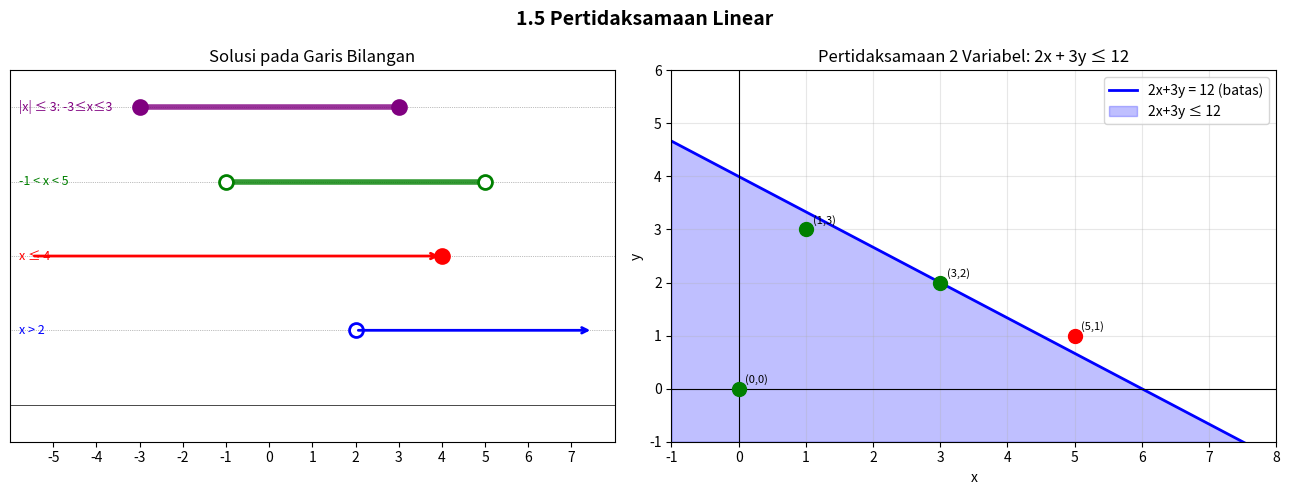

Recreate this plot in Python. (Note: this script raises an exception after producing the figure.)
"""
Visualizations: Linear Inequalities  |  Phase 1 — Topic 1.5
"""
try:
    import matplotlib.pyplot as plt
    import matplotlib.patches as patches
    import numpy as np
except ImportError:
    print("pip install matplotlib numpy"); exit()

fig, axes = plt.subplots(1, 2, figsize=(13, 5))
fig.suptitle("1.5 Pertidaksamaan Linear", fontsize=14, fontweight="bold")

# Plot 1: Number line solutions
ax1 = axes[0]
ax1.set_title("Solusi pada Garis Bilangan")
ax1.set_xlim(-6, 8); ax1.set_ylim(-0.5, 4.5)
ax1.axhline(0, color="black", lw=0.5)

ineqs = [
    (1.0, r"x > 2",         2, None,  False, True,  "blue"),
    (2.0, r"x ≤ 4",         None, 4,  True, True,   "red"),
    (3.0, r"-1 < x < 5",   -1, 5,    False, False,  "green"),
    (4.0, r"|x| ≤ 3: -3≤x≤3", -3, 3, True, True,  "purple"),
]
for y, label, lo, hi, lc, rc, color in ineqs:
    ax1.axhline(y, color="gray", lw=0.5, linestyle=":")
    ax1.text(-5.8, y, label, fontsize=9, va="center", color=color)
    if lo is not None and hi is not None:
        ax1.hlines(y, lo, hi, color=color, lw=4, alpha=0.8)
        ax1.plot(lo, y, "o" if lc else "o", color=color, markersize=10,
                 markerfacecolor=color if lc else "white", markeredgecolor=color, markeredgewidth=2)
        ax1.plot(hi, y, "o", color=color, markersize=10,
                 markerfacecolor=color if rc else "white", markeredgecolor=color, markeredgewidth=2)
    elif lo is None:
        ax1.annotate("", xy=(-5.5, y), xytext=(hi, y),
                     arrowprops=dict(arrowstyle="<-", color=color, lw=2))
        ax1.plot(hi, y, "o", color=color, markersize=10,
                 markerfacecolor=color if rc else "white", markeredgecolor=color, markeredgewidth=2)
    else:
        ax1.annotate("", xy=(7.5, y), xytext=(lo, y),
                     arrowprops=dict(arrowstyle="->", color=color, lw=2))
        ax1.plot(lo, y, "o", color=color, markersize=10,
                 markerfacecolor=color if lc else "white", markeredgecolor=color, markeredgewidth=2)
ax1.set_xticks(range(-5, 8)); ax1.set_yticks([])

# Plot 2: 2-variable inequality region
ax2 = axes[1]
ax2.set_title("Pertidaksamaan 2 Variabel: 2x + 3y ≤ 12")
x = np.linspace(-1, 8, 400)
y_line = (12 - 2*x) / 3
ax2.plot(x, y_line, "b-", lw=2, label="2x+3y = 12 (batas)")
ax2.fill_between(x, -1, y_line, where=y_line >= -1, alpha=0.25, color="blue", label="2x+3y ≤ 12")
ax2.axhline(0, color="black", lw=0.8); ax2.axvline(0, color="black", lw=0.8)
ax2.set_xlim(-1, 8); ax2.set_ylim(-1, 6)
ax2.set_xlabel("x"); ax2.set_ylabel("y")
ax2.grid(True, alpha=0.3); ax2.legend()
for px,py,col in [(0,0,"green"),(3,2,"green"),(5,1,"red"),(1,3,"green")]:
    inside = 2*px+3*py <= 12
    ax2.plot(px, py, "o", color="green" if inside else "red", markersize=10)
    ax2.text(px+0.1, py+0.1, f"({px},{py})", fontsize=8)

plt.tight_layout()
plt.savefig("/home/therabitt/Projects/Math/Algebra/05_Linear_Inequalities/linear_ineq.png",
            dpi=110, bbox_inches="tight")
print("Saved: linear_ineq.png"); plt.show()
